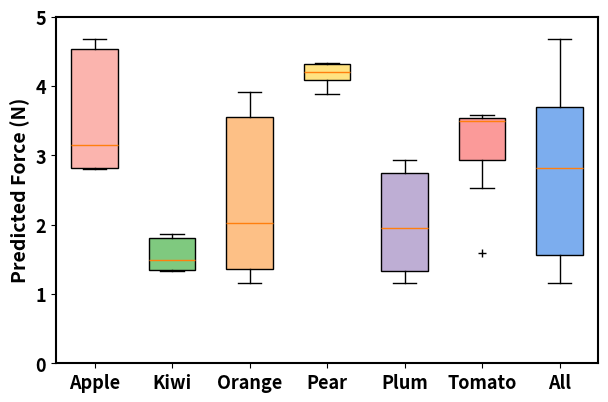

Generate this figure with matplotlib:
"""
[redacted]
06.11.2024  14:16
[redacted]
"""
import numpy as np
import matplotlib.pyplot as plt

x = [2, 4, 6, 8, 10, 12, 14]
labels = ['Apple', 'Kiwi', 'Orange', 'Pear', 'Plum', 'Tomato', 'All']
apple = np.array([2.8177, 2.8038, 3.4918, 4.3481, 2.8209, 2.8146, 4.6069, 4.6155, 2.8192, 4.6740])
kiwi = np.array([1.6361, 1.3380, 1.3449, 1.3468, 1.3444, 1.8380, 1.8094, 1.7831, 1.3459, 1.8642])
orange = np.array([1.1687, 1.1608, 1.3913, 1.4778, 1.3536, 2.5660, 3.5859, 3.4703, 3.6388, 3.9076])
pear = np.array([3.8797, 3.9318, 4.2277, 4.3153, 4.3385, 4.3390, 4.1709, 4.3175, 4.0685, 4.1343])
plum = np.array([1.3317, 1.3332, 1.3794, 1.1626, 2.8211, 1.3553, 2.5269, 2.8149, 2.9341, 2.5449])
tomato = np.array([2.5335, 3.2534, 2.8192, 3.5152, 3.5147, 3.5795, 1.5885, 3.5379, 3.5793, 3.4641])
all_fruit = np.array([2.8177, 2.8038, 3.4918, 4.3481, 2.8209, 2.8146, 4.6069, 4.6155, 2.8192, 4.6740, 1.6361, 1.3380, 1.3449, 1.3468, 1.3444, 1.8380, 1.8094, 1.7831, 1.3459, 1.8642, 1.1687, 1.1608, 1.3913, 1.4778, 1.3536, 2.5660, 3.5859, 3.4703, 3.6388, 3.9076, 3.8797, 3.9318, 4.2277, 4.3153, 4.3385, 4.3390, 4.1709, 4.3175, 4.0685, 4.1343, 1.3317, 1.3332, 1.3794, 1.1626, 2.8211, 1.3553, 2.5269, 2.8149, 2.9341, 2.5449, 2.5335, 3.2534, 2.8192, 3.5152, 3.5147, 3.5795, 1.5885, 3.5379, 3.5793, 3.4641])

all_data = [apple, kiwi, orange, pear, plum, tomato, all_fruit]

plt.figure(figsize=(7, 4.5), dpi=600)

axis_font = {'weight': 'bold', 'size': 14}
title_font = {'weight': 'bold', 'size': 15}
plt.rcParams.update({'font.size': 13})
plt.rcParams["font.weight"] = "bold"

colors_pale = ['#fbb4ae', '#7fc97f', '#fdc086', '#ffe281', '#beaed4', '#fb9a99', '#7cadee']

box = plt.boxplot(all_data, patch_artist=True, positions=[2, 4, 6, 8, 10, 12, 14],
                  showmeans=False, widths=1.2, sym="k+")
for patch, color in zip(box['boxes'], colors_pale):
    patch.set_facecolor(color)

plt.ylabel("Predicted Force (N)", fontdict=axis_font)
plt.xlim(1, 15)
plt.ylim(0, 5)
plt.xticks(ticks=x, labels=labels)
ax = plt.gca()
ax.spines['bottom'].set_linewidth(1.5)
ax.spines['left'].set_linewidth(1.5)
ax.spines['right'].set_linewidth(1.5)
ax.spines['top'].set_linewidth(1.5)
plt.show()

